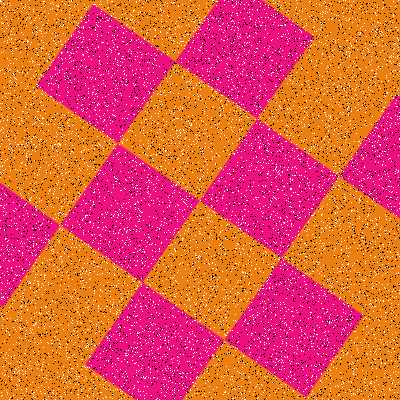

The data file committed next to this chart (first rows):
Type, X, Y
Salt, 193, 310
Salt, 174, 275
Salt, 248, 377
Salt, 379, 265
Salt, 74, 289
Salt, 381, 35
Salt, 129, 213
Salt, 5, 239
Salt, 240, 12
Salt, 141, 200
Salt, 192, 258
Salt, 298, 363
Salt, 262, 185
Salt, 318, 301
Salt, 122, 341
Salt, 226, 292
Salt, 394, 43
Salt, 1, 299
Salt, 356, 41
Salt, 209, 217
Salt, 379, 217
Salt, 339, 298
Salt, 128, 245
Salt, 242, 219
Salt, 313, 336
Salt, 198, 377
Salt, 33, 190
Salt, 5, 48
Salt, 246, 54
Salt, 48, 68
Salt, 92, 227
Salt, 374, 82
Salt, 99, 104
Salt, 304, 41
Salt, 380, 68
Salt, 133, 388
Salt, 242, 272
Salt, 388, 360
Salt, 55, 83
Salt, 272, 267
Salt, 371, 366
Salt, 260, 143
Salt, 21, 360
Salt, 113, 299
Salt, 178, 357
Salt, 76, 66
Salt, 285, 155
Salt, 65, 338
Salt, 149, 72
Salt, 93, 225
Salt, 241, 85
Salt, 323, 167
Salt, 290, 178
Salt, 298, 246
Salt, 263, 288
Salt, 393, 15
Salt, 280, 217
Salt, 178, 270
Salt, 217, 56
Salt, 174, 398
... 15,940 more rows
